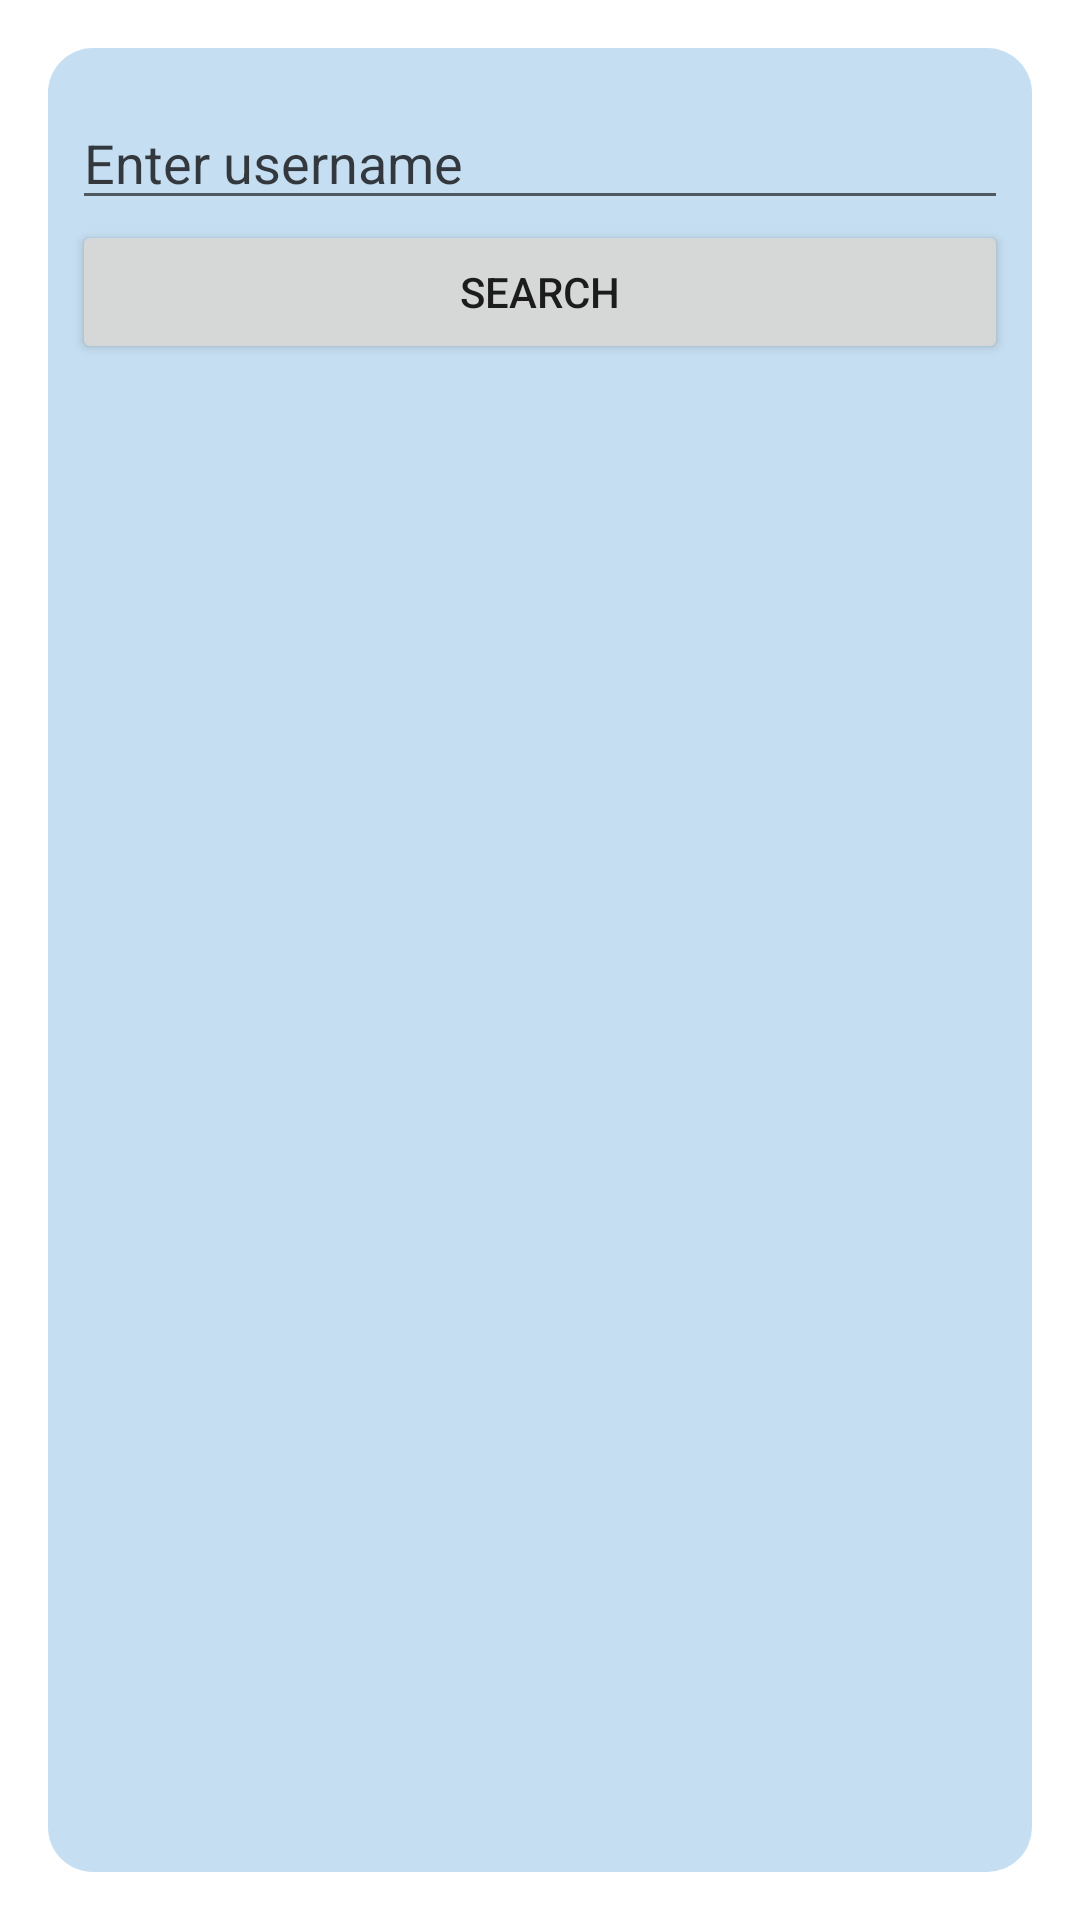

This screen was rendered from an Android layout file. Write that file and the resources it references.
<!-- AndroidManifest.xml: application theme Theme.Kmf_test -->
<!-- res/layout/activity_user_info.xml -->
<?xml version="1.0" encoding="utf-8"?>
<LinearLayout xmlns:android="http://schemas.android.com/apk/res/android"
    xmlns:app="http://schemas.android.com/apk/res-auto"
    xmlns:tools="http://schemas.android.com/tools"
    android:layout_width="match_parent"
    android:layout_height="match_parent"
    tools:context=".user_info.UserInfoActivity"
    >

    <LinearLayout
        android:layout_width="match_parent"
        android:layout_height="match_parent"
        android:layout_margin="@dimen/layout_spacing_16x"
        android:background="@drawable/background_shape"
        android:orientation="vertical"
        android:paddingHorizontal="@dimen/layout_spacing_8x"
        android:paddingVertical="@dimen/layout_spacing_16x"
        >

        <EditText
            android:layout_width="match_parent"
            android:layout_height="wrap_content"
            android:hint="Enter username"
            android:textColorHint="@color/hint_black"
            />

        <Button
            android:id="@+id/activity_user_info_button_search"
            android:layout_width="match_parent"
            android:layout_height="wrap_content"
            android:text="Search"
            />

    </LinearLayout>
</LinearLayout>
<!-- resources referenced by this layout -->
<resources>
  <color name="hint_black">#BF000000</color>
  <dimen name="layout_spacing_16x">16dp</dimen>
  <dimen name="layout_spacing_8x">8dp</dimen>
  <!-- drawable background_shape (drawable) -->
  <?xml version="1.0" encoding="utf-8"?>
  <shape
      xmlns:android="http://schemas.android.com/apk/res/android">
      <corners android:radius="@dimen/radius_15x" />
      <solid android:color="#C5DEF1" />
  </shape>
  <style name="Theme.Kmf_test" parent="Theme.MaterialComponents.DayNight.DarkActionBar">
          
          <item name="colorPrimary">@color/purple_500</item>
          <item name="colorPrimaryVariant">@color/purple_700</item>
          <item name="colorOnPrimary">@color/white</item>
          
          <item name="colorSecondary">@color/teal_200</item>
          <item name="colorSecondaryVariant">@color/teal_700</item>
          <item name="colorOnSecondary">@color/black</item>
          
          <item name="android:statusBarColor" tools:targetApi="l">?attr/colorPrimaryVariant</item>
          
      </style>
  <dimen name="radius_15x">15dp</dimen>
  <color name="purple_500">#6200EE</color>
  <color name="purple_700">#FF3700B3</color>
  <color name="white">#FFFFFFFF</color>
  <color name="teal_200">#FF03DAC5</color>
  <color name="teal_700">#FF018786</color>
  <color name="black">#FF000000</color>
</resources>
